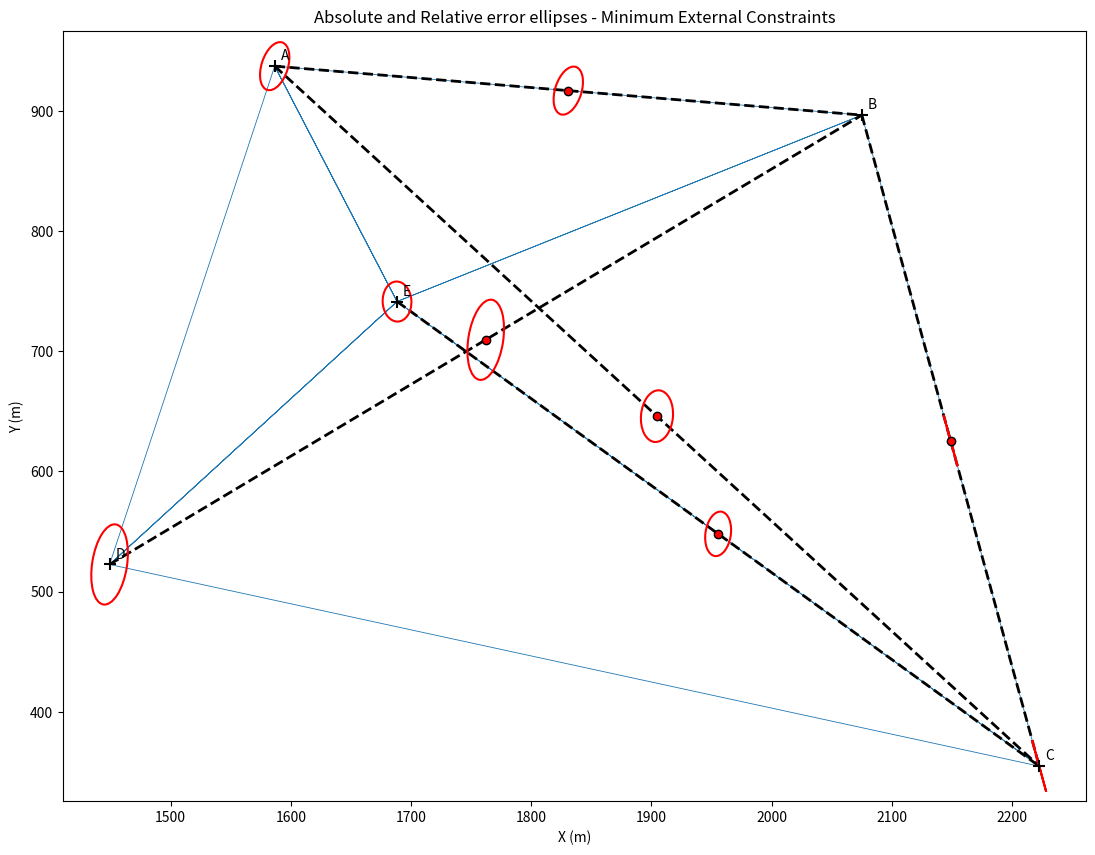

Here is the Python script that generated this plot: (Note: this script raises an exception after producing the figure.)
# -*- coding: utf-8 -*-
"""Minimum_Εxternal_Constraints.ipynb

Automatically generated by Colaboratory.

Original file is located at
    https://colab.research.google.com/drive/1soDz7aUjticLOAa_JMQxQ3GNZ22AWNjI

# Definition of the network properties.
"""

#Import modules.
import numpy as np
import sympy as sp
import sys
from sympy import symbols, diff
from numpy.linalg import multi_dot
import math
import pandas as pd
import matplotlib.pyplot as plt
from matplotlib.patches import Ellipse

n = 16 #number of measuremens.
v = 5 #number of network nodes.
d = 3 #imperfections : position and orientation = 2+1 =3
m = 2*v-d #number of unknown parameters.
r = n - m #degrees of freedom.

#Set numpy's print options.
np.set_printoptions(suppress=True,threshold=np.inf,linewidth=300,precision=15) 

print("The design matrix A has dimensions of {}x{} elements".format(n,m))
print("The weight matrix P has dimensions of {}x{} elements".format(n,n))

#We assume that: 
# 0 = Α
# 1 = B = constant and a_12 = a_BC = constant 
# 2 = C
# 3 = D
# 4 = E

#Matrices of measurements and standard errors.
l = np.array([64.1902,50.8882,32.4675,60.7616,26.2679,43.1958,92.6467,29.5762,106.2276,116.6508,112.9705,64.1595,490.249,220.725,791.552,659.535]) #array which includes all measurements. (angles+lengths)
noa = 12 #number of angles 
sigma_1 = np.array([25]*noa) #the standard error is in cc!
sigma_2 = np.array([0.012]*(l.shape[0]-noa)) #the standard error is in meters!
sigma = np.concatenate((sigma_1,sigma_2))

#Temporary coordinates of network nodes.
x = np.array([1586.537,2075.094,2222.679,1449.130,1688.320])
y = np.array([937.235,896.541,354.801,522.664,741.395])

#Temporary distance S12.
S12 = np.sqrt((x[2]-x[1])**2+(y[2]-y[1])**2)

#Matrix of unknown parameters Χ : xA,yΑ,xA,yΑ,xA,yΑ,SBC
X=np.array([1586.537,  937.235, 1449.13 ,  522.664, 1688.320, 741.395, S12])  
X

#Create the necessary variables.
b_jik, a_ik, a_ij = symbols("b_jik, a_ik, a_ij ")
y_i,y_j,y_k = symbols("y_i,y_j,y_k")
x_i,x_j,x_k = symbols("x_i,x_j,x_k")
S_ij,S_ik = symbols("S_ij,S_ik")
dx_i,dx_j,dx_k = symbols("dx_i,dx_j,dx_k")
dy_i,dy_j,dy_k = symbols("dy_i,dy_j,dy_k")

#Auxiliary indices.
jj = np.array([2,5,1,5,4,5,3,5,1,4,3,2,2,5,3,3])-1
ii = np.array([1,1,4,4,3,3,2,2,5,5,5,5,1,1,4,5])-1
kk = np.array([5,4,5,3,5,2,5,1,2,1,4,3])-1

eqs = np.empty(shape=(n,), dtype=object)

#Linearized angle equations.
angle_eq = ((y_j-y_i)/S_ij**2 - (y_k-y_i)/S_ik**2)*dx_i + ((x_k-x_i)/S_ik**2 - (x_j-x_i)/S_ij**2)*dy_i - dx_j*(y_j-y_i)/S_ij**2 + dy_j*(x_j-x_i)/S_ij**2 + dx_k*(y_k-y_i)/S_ik**2 - dy_k*(x_k-x_i)/S_ik**2
angle_eq

#Linearized distance equations.
dist_eq = -(x_j-x_i)/S_ij*dx_i-dy_i*(y_j-y_i)/S_ij+(x_j-x_i)/S_ij*dx_j+dy_j*(y_j-y_i)/S_ij
dist_eq

def finda(dx,dy,a):
  '''This function calculates the true value of an azimuth angle'''
  if dx>0:
    if dy>0:return 200*a/math.pi 
    if dy==0:return 100
    if dy<0:return 200+200*a/math.pi
  if dx<0:
    if dy>0:return 400+200*a/math.pi 
    if dy==0:return 300
    if dy<0:return 200+200*a/math.pi  
  if dx==0:
    if dy>0:return 0
    if dy==0:return print("Division by 0!")
    if dy<0:return 200

"""# Creation of design matrix Α."""

#Create auxiliary vector.
dx_0,dy_0,dx_1,dy_1,dx_2,dy_2,dx_3,dy_3,dx_4,dy_4,dS_12 = symbols('dx_0,dy_0,dx_1,dy_1,dx_2,dy_2,dx_3,dy_3,dx_4,dy_4,dS_12')

DX = [dx_0,dy_0,
      dx_3,dy_3,
      dx_4,dy_4,
      dS_12]
DX

#Construction of the 16 observation equations.
for i in range(eqs.shape[0]):
  Sij = np.sqrt((x[jj[i]]-x[ii[i]])**2)+np.sqrt((y[jj[i]]-y[ii[i]])**2)
  if i<=noa-1:
    Sik = np.sqrt((x[kk[i]]-x[ii[i]])**2)+np.sqrt((y[kk[i]]-y[ii[i]])**2)
    eqs[i]=angle_eq.subs([(x_i,x[ii[i]]),(x_j,x[jj[i]]),(x_k,x[kk[i]]),(y_i,y[ii[i]]),(y_j,y[jj[i]]),(y_k,y[kk[i]]),(S_ij,Sij),(S_ik,Sik),
                        (dx_i,symbols('dx_{}'.format(ii[i]))),
                        (dx_j,symbols('dx_{}'.format(jj[i]))),
                        (dx_k,symbols('dx_{}'.format(kk[i]))),
                        (dy_i,symbols('dy_{}'.format(ii[i]))),
                        (dy_j,symbols('dy_{}'.format(jj[i]))),
                        (dy_k,symbols('dy_{}'.format(kk[i])))
                        ])*636620
  else:
    eqs[i] = dist_eq.subs([(x_i,x[ii[i]]),(x_j,x[jj[i]]),(y_i,y[ii[i]]),(y_j,y[jj[i]]),(S_ij,Sij),
                        (dx_i,symbols('dx_{}'.format(ii[i]))),
                        (dx_j,symbols('dx_{}'.format(jj[i]))),
                        (dy_i,symbols('dy_{}'.format(ii[i]))),
                        (dy_j,symbols('dy_{}'.format(jj[i]))),
                                                ])

#Calculate the true value of the azimuth angle a_BC = a_12.
a = math.atan((x[2]-x[1])/(y[2]-y[1]))
a_12 = finda(x[2]-x[1],y[2]-y[1],a)

#Replace the variables with their true values.
for i,eq in enumerate(eqs):
  eqs[i]=eq.subs([(dx_1,x[1]),(dy_1,x[2])])
  eqs[i]=eq.subs([(dx_2,dS_12*math.sin(a_12*math.pi/200)),(dy_2,dS_12*math.cos(a_12*math.pi/200))])

#Differentiation of each equation with each one of the unknown parameters and creation of design matrix Α.         
A = np.zeros(shape=(n,m))
for i in range(0,n):
  for j in range(0,m):
      A[i,j] = diff(eqs[i],DX[j])
print('Array A is:\n')
print(A)

"""# Creation of matrix of the calculated values. """

#Creation of matrix of the calculated values.
delta_l = np.zeros(shape=(n,))

for i in range(n):

  if i<=noa-1: #If its a angle equation.
    
    div1 = (x_k-x_i)/(y_k-y_i)
    div2 = (x_j-x_i)/(y_j-y_i)

    d1=float(div1.subs([(x_i,x[ii[i]]),(x_j,x[jj[i]]),(x_k,x[kk[i]]),(y_i,y[ii[i]]),(y_j,y[jj[i]]),(y_k,y[kk[i]])]))
    d2=float(div2.subs([(x_i,x[ii[i]]),(x_j,x[jj[i]]),(y_i,y[ii[i]]),(y_j,y[jj[i]]),(y_k,y[kk[i]])]))

    aik_ = np.arctan(d1)
    aij_ = np.arctan(d2)

    #Azimuth angle calculation.
    deltaX = x_k-x_i
    deltaY = y_k-y_i
    deltaX = float(deltaX.subs([(x_i,x[ii[i]]),(x_j,x[jj[i]]),(x_k,x[kk[i]]),(y_i,y[ii[i]]),(y_j,y[jj[i]]),(y_k,y[kk[i]])]))
    deltaY = float(deltaY.subs([(x_i,x[ii[i]]),(x_j,x[jj[i]]),(x_k,x[kk[i]]),(y_i,y[ii[i]]),(y_j,y[jj[i]]),(y_k,y[kk[i]])]))
    aik=finda(deltaX,deltaY,aik_)

    deltaX = x_j-x_i
    deltaY = y_j-y_i
    deltaX = float(deltaX.subs([(x_i,x[ii[i]]),(x_j,x[jj[i]]),(x_k,x[kk[i]]),(y_i,y[ii[i]]),(y_j,y[jj[i]]),(y_k,y[kk[i]])]))
    deltaY = float(deltaY.subs([(x_i,x[ii[i]]),(x_j,x[jj[i]]),(x_k,x[kk[i]]),(y_i,y[ii[i]]),(y_j,y[jj[i]]),(y_k,y[kk[i]])]))
    aij=finda(deltaX,deltaY,aij_)

    delta_l[i]=(l[i]-aik+aij) #in cc
    while delta_l[i]>399: delta_l[i]-=400
    delta_l[i]=delta_l[i]*10000 #convertion from grad to cc.

  else: #If its a distance equation.
    
    Sij = np.sqrt((x[jj[i]]-x[ii[i]])**2+(y[jj[i]]-y[ii[i]])**2) #distance calculation.
    delta_l[i]=l[i]-Sij #in meters 

delta_l

"""
# Creation of the weight matrix P."""

#Define the a-priori standard error.
sigma_0 = 1 

I = np.identity(n)
P = I*(sigma_0/sigma)**2

print('Array P is:\n')
print(P)

"""#System solution."""

#Calculate the new array with the adjusted coordinate values of network nodes A,D,E and distance SBC.
delta_x=np.dot(np.linalg.inv(multi_dot([A.T,P,A])),multi_dot([A.T,P,delta_l]))
X_hat = X+delta_x
X_hat

#Points Β=1 και C=2.
x_1 = x[1]
y_1 = y[1]

#Calculate the final coordinates of the node C=2.

#With:
# x_2 = X_hat[-1]*math.sin(a_12*math.pi/200) + x[1]
# y_2 = X_hat[-1]*math.cos(a_12*math.pi/200) + y[1]

#Or:
x_2 = delta_x[-1]*math.sin(a_12*math.pi/200) + x[2]
y_2 = delta_x[-1]*math.cos(a_12*math.pi/200) + y[2]

#Create a new array with the adjusted coordinate values of all network nodes.
X_hat_extended = np.array([X_hat[0], X_hat[1], x_1,y_1,x_2,y_2, X_hat[2], X_hat[3],  X_hat[4], X_hat[5]])
X_hat_extended

"""#Calculation of the a-priori variance-covariance matrix.


"""

#Define the a-priori standard error.
sigma_0 = 1 

#Calculate the a-priori variance-covariance matrix.
V_x_hat = (sigma_0**2)*np.linalg.inv(multi_dot([A.T,P,A]))

V_x_hat

"""#Computation of the a posteriori standard error."""

#Calculation of the a-posteriori standard error.
u = np.dot(A,delta_x)-delta_l
sigma_0_hat = np.sqrt(multi_dot([u.T,P,u])/(n-m))
sigma_0_hat

#Create the necessary auxiliary variables and vectors.
x_0,y_0,x_1,y_1,x_2,y_2,x_3,y_3,x_4,y_4,S_12 = symbols('x_0,y_0,x_1,y_1,x_2,y_2,x_3,y_3,x_4,y_4,S_12')
DX_1 = np.array([x_0,y_0,x_3,y_3,x_4,y_4,S_12*math.sin(a_12*math.pi/200),S_12*math.cos(a_12*math.pi/200),x_1,y_1])
DX_2 = np.array([x_0,y_0,x_3,y_3,x_4,y_4,S_12])

#Calculation of the necessary Jacobian matrix for the propagation of uncertainty between the two vectors DX_1, DX_2.
J = np.zeros(shape=(2*v,V_x_hat.shape[0]))
for i in range(0,2*v):
  for j in range(V_x_hat.shape[0]):
      J[i,j] = diff(DX_1[i],DX_2[j])
print('Array J is:\n')
print(J)

#Calculation of the a-priori variance-covariance matrix of the coordinates of all network nodes.
V_x_hat_extended = multi_dot([J,V_x_hat,J.T])
V_x_hat_extended_df = pd.DataFrame(V_x_hat_extended,index=["0","00","3","33","4","44","2","22","1","11"], columns=["0","00","3","33","4","44","2","22","1","11"])
V_x_hat_extended_df=V_x_hat_extended_df.sort_index()
V_x_hat_extended_df=V_x_hat_extended_df.reindex(sorted(V_x_hat_extended_df.columns), axis=1)
V_x_hat_extended = np.array(V_x_hat_extended_df)
V_x_hat_extended

"""#Graphical representation of the error ellipses."""

#Final coordinates of network nodes.
x_hat = np.zeros(shape=(v,))
y_hat = np.zeros(shape=(v,))

j=0
for i in range(0,v):
  x_hat[i] = X_hat_extended[j]
  y_hat[i] = X_hat_extended[j+1]
  if j%2==0:j+=2

#Network edges.
lines_x = np.concatenate((x_hat,np.array([x_hat[0],x_hat[4],x_hat[1],x_hat[4],x_hat[2],x_hat[4],x_hat[3],x_hat[4],x_hat[0],x_hat[3]])))
lines_y = np.concatenate((y_hat,np.array([y_hat[0],y_hat[4],y_hat[1],y_hat[4],y_hat[2],y_hat[4],y_hat[3],y_hat[4],y_hat[0],y_hat[3]])))
X_hat_extended

def auxfunc(V_xy):

  '''This function takes as argument the variance-covariance submatrix of the corresponding 
  network node or edge, and as output it returns the absolute or relative ellipse properties.'''

  width, height, angle =0,0,0
  
  if (V_xy[0,1]+V_xy[0,0]-V_xy[1,1])!=0: 

    #Define equations for the calculation of the semi-major axis, the semi-minor axis and the orientation of the error ellipse. 
    sigma_x_sq,sigma_y_sq,sigma_xy = symbols('sigma_x_sq,sigma_y_sq,sigma_xy')
    sigma_max_squared = ((sigma_x_sq+sigma_y_sq)+((sigma_x_sq-sigma_y_sq)**2+4*sigma_xy**2)**0.5)/2
    sigma_min_squared = ((sigma_x_sq+sigma_y_sq)-((sigma_x_sq-sigma_y_sq)**2+4*sigma_xy**2)**0.5)/2
    tan_2theta = 2*sigma_xy/(sigma_x_sq-sigma_y_sq)

    #Calculate the length of the semi-major and the semi-minor ellipse axes.
    sigma_max_squared = sigma_max_squared.subs([(sigma_x_sq,V_xy[0,0]),(sigma_y_sq,V_xy[1,1]),(sigma_xy,V_xy[0,1])])
    sigma_min_squared = sigma_min_squared.subs([(sigma_x_sq,V_xy[0,0]),(sigma_y_sq,V_xy[1,1]),(sigma_xy,V_xy[0,1])])
    sigma_u=sigma_max_squared**0.5
    sigma_v=sigma_min_squared**0.5
    width = 2*sigma_u
    height = 2*sigma_v

    #Calculate the orientation of the error ellipse.
    tan_2theta = tan_2theta.subs([(sigma_x_sq,V_xy[0,0]),(sigma_y_sq,V_xy[1,1]),(sigma_xy,V_xy[0,1])])
    theta = math.atan(tan_2theta)*180/(2*math.pi)
    
    #Extract the variances and the covariances from the input matrix.
    sigma_x=V_xy[0,0]**0.5
    sigma_y=V_xy[1,1]**0.5
    sigma_xy=V_xy[0,1]

    #Angle investigation.
    if sigma_x>sigma_y:
      if sigma_xy>0:angle=theta
      if sigma_xy<0:angle=theta+180
    if sigma_x<sigma_y:
      if sigma_xy>0:angle=theta+90  
      if sigma_xy<0:angle=theta+90  
    if sigma_x==sigma_y:
      if sigma_xy>0:angle=45
      if sigma_xy<0:angle=135
 
  return width, height, angle

def ellipse_args(netnodecode1, netnodecode2=9999, V_x_hat=V_x_hat_extended):

  '''This function takes as arguments the specific network node for the calculation of the absolute error ellipse properties, or
  the two network nodes of the corresponding network edge in wich we want to calculate the relative error ellipse arguments. 
  Aditionally this function takes as argument the variance-covariance matrix of the coordinates of all network nodes. As output,
  it extracts the absolute or relative ellipse properties.'''
  
  netnodecode=netnodecode1
  if netnodecode < 5:

    if netnodecode2 == 9999: #If we want to calculate the absolute error ellipse.
      
      #Extract the variance-covariance submatrix of the given network node.
      V_xy = V_x_hat[2*netnodecode:2*netnodecode+2,2*netnodecode:2*netnodecode+2]
      width, height, angle = auxfunc(V_xy)
      return width, height, angle

    elif netnodecode2 < 5: #If we want to calculate the relative error ellipse.
      
      Jrij = np.array([[-1,0,1,0],[0,-1,0,1]])
      Vrig = np.ones(shape=(4,4))

      #Extract the variance-covariance submatrix of the given network edge.
      V_xy1 = V_x_hat[2*netnodecode1:2*netnodecode1+2,2*netnodecode1:2*netnodecode1+2] 
      V_xy2 = V_x_hat[2*netnodecode2:2*netnodecode2+2,2*netnodecode2:2*netnodecode2+2] 
      V1 = V_x_hat[2*netnodecode1:2*netnodecode1+2,2*netnodecode2:2*netnodecode2+2] 
      V2 = V_x_hat[2*netnodecode2:2*netnodecode2+2,2*netnodecode1:2*netnodecode1+2] 
      Vrig=np.asarray(np.bmat([[V_xy1, V1], [V2, V_xy2]]))

      VDrij = multi_dot([Jrij,Vrig,Jrij.T])
      width, height, angle = auxfunc(VDrij)
      return width, height, angle
      
  else: return print("There is no network node with the given code name!")

#Graphical representation of the error ellipses. 

fig=plt.figure(figsize=(15,10))
ax = fig.add_subplot(111, aspect='equal')

#Define plot options.
scalefactor = 1000
ld=1.5
ellcolor = 'red'
ellzorder = 4
pointzorder = 5

#Plot network edges.
plt.plot(lines_x, lines_y, linewidth=0.6, markersize=8, alpha=1)

#Plot network nodes.
plt.scatter(x_hat, y_hat, marker="+", zorder=pointzorder, s=70, c='black')

#Plot nodenames.
nodenames=["A","B","C","D","E"]
for i, txt in enumerate(nodenames):
    ax.annotate(txt, (x_hat[i], y_hat[i]), xytext=(x_hat[i]+5,y_hat[i]+5), zorder=pointzorder)

#Absolute error ellipses of all network nodes.
width, height, angle = ellipse_args(0)
ax.add_artist(Ellipse(xy=X_hat_extended[:2], width=width*scalefactor, height=height*scalefactor, angle=angle, fill=None, alpha=1, linewidth=ld, color=ellcolor, zorder=ellzorder))
width, height, angle = ellipse_args(1)
ax.add_artist(Ellipse(xy=X_hat_extended[2:4], width=width*scalefactor, height=height*scalefactor, angle=angle, fill=None, alpha=1, linewidth=ld, color=ellcolor, zorder=ellzorder))
width, height, angle = ellipse_args(2)
ax.add_artist(Ellipse(xy=X_hat_extended[4:6], width=width*scalefactor, height=height*scalefactor, angle=angle, fill=None, alpha=1, linewidth=ld, color=ellcolor, zorder=ellzorder))
width, height, angle = ellipse_args(3)
ax.add_artist(Ellipse(xy=X_hat_extended[6:8], width=width*scalefactor, height=height*scalefactor, angle=angle, fill=None, alpha=1, linewidth=ld, color=ellcolor, zorder=ellzorder))
width, height, angle = ellipse_args(4)
ax.add_artist(Ellipse(xy=X_hat_extended[8:], width=width*scalefactor, height=height*scalefactor, angle=angle, fill=None, alpha=1, linewidth=ld, color=ellcolor, zorder=ellzorder))

#Relative error ellipses between each station pair.

#Edge AC.
width, height, angle = ellipse_args(0,2)
xy=(X_hat_extended[:2]+X_hat_extended[4:6])/2
xx = np.array([x_hat[0],x_hat[2]])
yy = np.array([y_hat[0],y_hat[2]])
plt.plot(xx, yy, "k--", linewidth=2, markersize=4)
plt.plot((x_hat[0]+x_hat[2])/2,(y_hat[0]+y_hat[2])/2, marker=".", color='red', mec="black", markersize=12, zorder=pointzorder)
ax.add_artist(Ellipse(xy=xy, width=width*scalefactor, height=height*scalefactor, angle=angle, fill=None, alpha=1, linewidth=ld, color=ellcolor, zorder=ellzorder))

#Edge AB.
width, height, angle = ellipse_args(0,1)
xy=(X_hat_extended[:2]+X_hat_extended[2:4])/2
xx = np.array([x_hat[0],x_hat[1]])
yy = np.array([y_hat[0],y_hat[1]])
plt.plot(xx, yy, "k--", linewidth=2, markersize=4)
plt.plot((x_hat[1]+x_hat[0])/2,(y_hat[1]+y_hat[0])/2, marker=".", color='red', mec="black", markersize=12, zorder=pointzorder)
ax.add_artist(Ellipse(xy=xy, width=width*scalefactor, height=height*scalefactor, angle=angle, fill=None, alpha=1, linewidth=ld, color=ellcolor, zorder=ellzorder))

#Edge DB.
width, height, angle = ellipse_args(3,1)
xy=(X_hat_extended[6:8]+X_hat_extended[2:4])/2
xx = np.array([x_hat[3],x_hat[1]])
yy = np.array([y_hat[3],y_hat[1]])
plt.plot(xx, yy, "k--", linewidth=2, markersize=4)
plt.plot((x_hat[3]+x_hat[1])/2,(y_hat[3]+y_hat[1])/2, marker=".", color='red', mec="black", markersize=12, zorder=pointzorder)
ax.add_artist(Ellipse(xy=xy, width=width*scalefactor, height=height*scalefactor, angle=angle, fill=None, alpha=1, linewidth=ld, color=ellcolor, zorder=ellzorder))

#Edge EC.
width, height, angle = ellipse_args(4,2)
xy=(X_hat_extended[8:]+X_hat_extended[4:6])/2
xx = np.array([x_hat[4],x_hat[2]])
yy = np.array([y_hat[4],y_hat[2]])
plt.plot(xx, yy, "k--", linewidth=2, markersize=4)
plt.plot((x_hat[4]+x_hat[2])/2,(y_hat[4]+y_hat[2])/2, marker=".", color='red', mec="black", markersize=12, zorder=pointzorder)
ax.add_artist(Ellipse(xy=xy, width=width*scalefactor, height=height*scalefactor, angle=angle, fill=None, alpha=1, linewidth=ld, color=ellcolor, zorder=ellzorder))

#Edge BC.
width, height, angle = ellipse_args(1,2)
xy=(X_hat_extended[2:4]+X_hat_extended[4:6])/2
xx = np.array([x_hat[1],x_hat[2]])
yy = np.array([y_hat[1],y_hat[2]])
plt.plot(xx, yy, "k--", linewidth=2, markersize=4)
plt.plot((x_hat[1]+x_hat[2])/2,(y_hat[1]+y_hat[2])/2, marker=".", color='red', mec="black", markersize=12, zorder=pointzorder)
ax.add_artist(Ellipse(xy=xy, width=width*scalefactor, height=height*scalefactor, angle=angle, fill=None, alpha=1, linewidth=ld, color=ellcolor, zorder=ellzorder))

plt.title("Absolute and Relative error ellipses - Minimum Εxternal Constraints")
plt.xlabel("X (m)")
plt.ylabel("Y (m)")
plt.show();

#Save the figure.
formatype='png'
fig.savefig("/content/sample_data/Error_Ellipses_Minimum_Εxternal_Constraints."+formatype, dpi=300, facecolor='w', edgecolor='w',
        orientation='portrait', papertype=None, format=formatype,
        transparent=False, bbox_inches=None, pad_inches=0.1,
        metadata=None);
